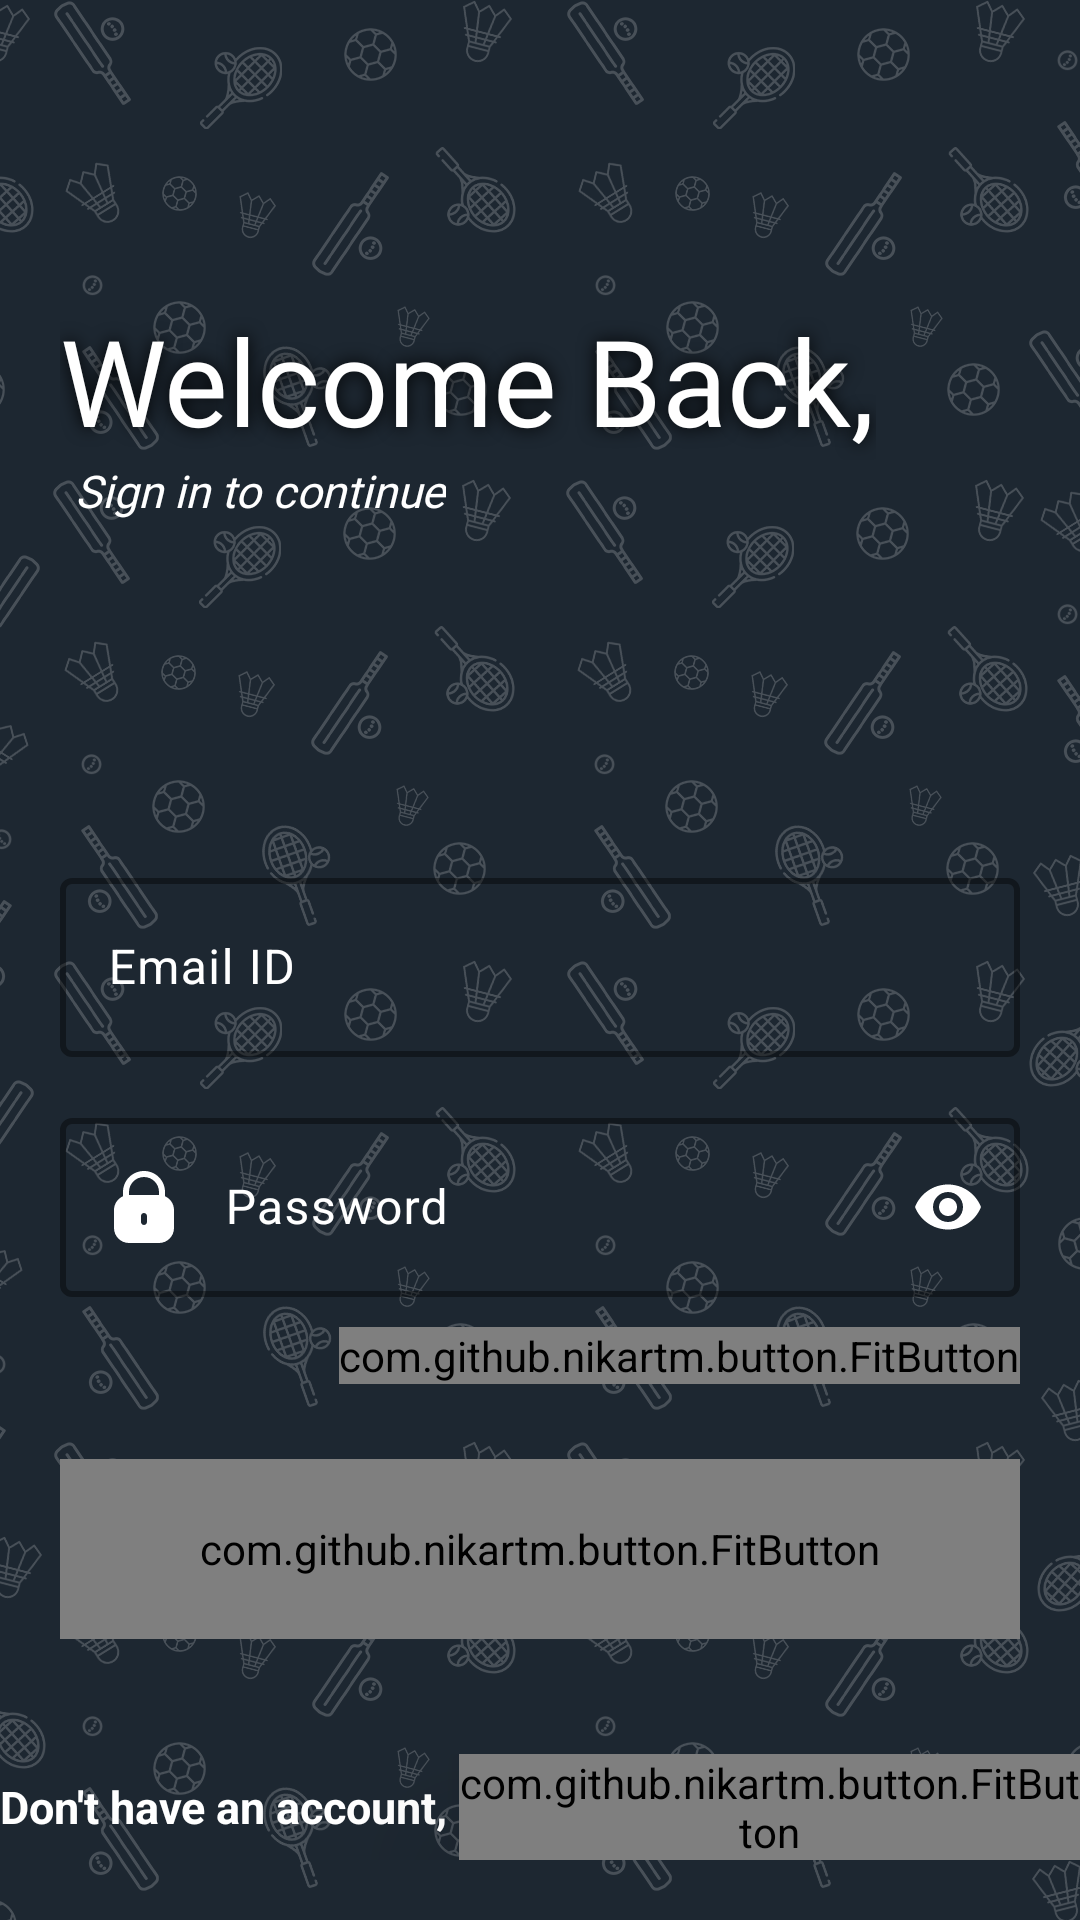

Produce the Android XML layout that renders to this screen, including the resource entries it uses.
<!-- AndroidManifest.xml: application theme Theme.DREAM11 -->
<!-- res/layout/activity_login_page.xml -->
<?xml version="1.0" encoding="utf-8"?>
<RelativeLayout xmlns:android="http://schemas.android.com/apk/res/android"
    xmlns:app="http://schemas.android.com/apk/res-auto"
    xmlns:tools="http://schemas.android.com/tools"
    android:layout_width="match_parent"
    android:layout_height="match_parent"
    tools:context=".Authentication.LoginPage"
    android:background="@drawable/loginpage_bg">

    <TextView
        android:id="@+id/welcomeTV"
        android:layout_width="wrap_content"
        android:layout_height="wrap_content"
        android:layout_marginHorizontal="20dp"
        android:layout_marginTop="100dp"
        android:fontFamily="@font/lato_heavy"
        android:text="Welcome Back,"
        android:textColor="@color/white"
        android:textSize="40dp"
        android:elevation="25dp"
        android:shadowColor="@color/black"
        android:shadowDx="0"
        android:shadowDy="0"
        android:shadowRadius="15"/>

    <TextView
        android:layout_width="wrap_content"
        android:layout_height="wrap_content"
        android:text="Sign in to continue"
        android:textColor="@color/white"
        android:textSize="15dp"
        android:textStyle="italic"
        android:fontFamily="@font/lato_heavy"
        android:layout_below="@id/welcomeTV"
        android:layout_alignLeft="@id/welcomeTV"
        android:layout_marginHorizontal="5dp"/>

    <com.google.android.material.textfield.TextInputLayout
        android:id="@+id/textinputlayput1"
        android:layout_width="match_parent"
        android:layout_height="65dp"
        android:layout_marginHorizontal="20dp"
        android:layout_marginBottom="15dp"
        app:boxStrokeColor="@color/white"
        app:boxStrokeWidth="2dp"
        android:hint="Email ID"
        android:textColorHint="@color/white"
        android:layout_centerInParent="true">

        <com.google.android.material.textfield.TextInputEditText
            android:id="@+id/emailid"
            android:layout_width="match_parent"
            android:layout_height="match_parent"
            android:inputType="textEmailAddress"
            android:drawableStart="@drawable/email"
            android:drawablePadding="15dp"
            android:textColor="@color/white"
            android:drawableTint="@color/white"/>

    </com.google.android.material.textfield.TextInputLayout>

    <com.google.android.material.textfield.TextInputLayout
        android:id="@+id/textinputlayput2"
        android:layout_width="match_parent"
        android:layout_height="65dp"
        android:layout_marginHorizontal="20dp"
        android:layout_marginBottom="10dp"
        android:layout_below="@id/textinputlayput1"
        app:boxStrokeColor="@color/white"
        app:boxStrokeWidth="2dp"
        app:hintEnabled="true"
        android:hint="Password"
        android:textColorHint="@color/white"
        app:passwordToggleEnabled="true"
        app:passwordToggleTint="@color/white">

        <com.google.android.material.textfield.TextInputEditText
            android:id="@+id/password"
            android:layout_width="match_parent"
            android:layout_height="match_parent"
            android:inputType="textPassword"
            android:drawableStart="@drawable/lock"
            android:drawablePadding="15dp"
            android:textColor="@color/white"
            android:drawableTint="@color/white"/>

    </com.google.android.material.textfield.TextInputLayout>

    <com.github.nikartm.button.FitButton
        android:id="@+id/forgetPassBtn"
        android:layout_width="wrap_content"
        android:layout_height="wrap_content"
        app:fb_text="Forget Password!"
        app:fb_textColor="@color/amber"
        app:fb_textStyle="bold"
        app:fb_textSize="17dp"
        android:layout_below="@id/textinputlayput2"
        android:layout_alignRight="@id/textinputlayput2"/>

    <com.github.nikartm.button.FitButton
        android:id="@+id/loginBtn"
        android:layout_width="match_parent"
        android:layout_height="60dp"
        android:layout_below="@id/forgetPassBtn"
        android:layout_marginStart="20dp"
        android:layout_marginTop="25dp"
        android:layout_marginEnd="20dp"
        android:layout_marginBottom="20dp"
        android:gravity="center"
        app:fb_backgroundColor="@color/navyblue"
        app:fb_borderColor="@color/white"
        app:fb_borderWidth="1.5dp"
        app:fb_fontFamilyRes="@font/lato_heavy"
        app:fb_text="LogIn"
        app:fb_textColor="@color/amber"
        app:fb_textSize="25dp"
        app:fb_textStyle="bold" />

    <LinearLayout
        android:layout_width="match_parent"
        android:layout_height="wrap_content"
        android:layout_alignParentBottom="true"
        android:gravity="center"
        android:layout_marginBottom="20dp">

        <TextView
            android:layout_width="wrap_content"
            android:layout_height="wrap_content"
            android:text="Don't have an account, "
            android:textColor="@color/white"
            android:textSize="15dp"
            android:textStyle="bold"/>

        <com.github.nikartm.button.FitButton
            android:id="@+id/signUpBtn"
            android:layout_width="wrap_content"
            android:layout_height="wrap_content"
            app:fb_text="SignUP"
            app:fb_textColor="@color/amber"
            app:fb_textStyle="bold"
            app:fb_textSize="17dp"
            android:elevation="25dp"/>

    </LinearLayout>

</RelativeLayout>
<!-- resources referenced by this layout -->
<resources>
  <color name="amber">#ffbb39</color>
  <color name="black">#FF000000</color>
  <color name="navyblue">#083c5d</color>
  <color name="white">#FFFFFFFF</color>
  <!-- drawable lock (drawable) -->
  <vector xmlns:android="http://schemas.android.com/apk/res/android"
      android:width="24dp"
      android:height="24dp"
      android:viewportWidth="512"
      android:viewportHeight="512"
      android:tint="?attr/colorControlNormal">
    <path
        android:fillColor="@color/white"
        android:pathData="M405.33,179.71v-30.38C405.33,66.86 338.48,0 256,0S106.67,66.86 106.67,149.33v30.38c-38.83,16.94 -63.94,55.26 -64,97.62v128C42.74,464.21 90.45,511.93 149.33,512h213.33c58.88,-0.07 106.6,-47.79 106.67,-106.67v-128C469.28,234.97 444.16,196.66 405.33,179.71zM277.33,362.67c0,11.78 -9.55,21.33 -21.33,21.33c-11.78,0 -21.33,-9.55 -21.33,-21.33V320c0,-11.78 9.55,-21.33 21.33,-21.33c11.78,0 21.33,9.55 21.33,21.33V362.67zM362.67,170.67H149.33v-21.33c0,-58.91 47.76,-106.67 106.67,-106.67s106.67,47.76 106.67,106.67V170.67z"/>
  </vector>
  <!-- drawable loginpage_bg: png bitmap (drawable, 297419 bytes) -->
  <style name="Theme.DREAM11" parent="Base.Theme.DREAM11" />
  <style name="Base.Theme.DREAM11" parent="Theme.Material3.DayNight.NoActionBar">
          
          
      </style>
</resources>
